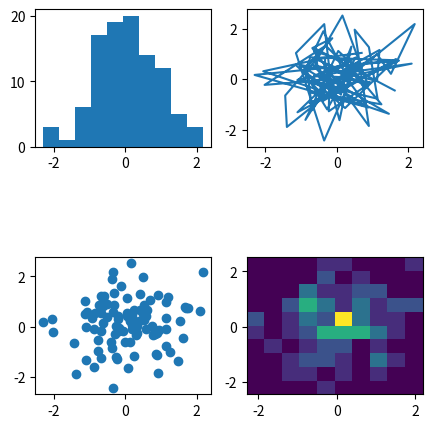

The matplotlib source for this figure:
"""
matplotlib learning
面向对象的方法绘制多图
2017.12.12
[redacted]
[redacted]
"""
import matplotlib.pyplot as plt
import numpy as np

"""
seed( ) 用于指定随机数生成时所用算法开始的整数值，如果使用相同的seed( )值，
则每次生成的随即数都相同，如果不设置这个值，则系统根据时间来自己选择这个值，
此时每次生成的随机数因时间差异而不同。

numpy中rand和randn区别
randn(n)是用于产生均值为0，方差和标准差为1，且正态分布的n*n随机矩阵。
rand(n)是在[0.0,1.0]区间，产生均匀分布的n*n随机矩阵。
"""
np.random.seed(1)
data = np.random.randn(2,100)

fig,axs = plt.subplots(2,2,figsize=(5,5))#绘制两行两列  figsize是画布的大小
axs[0,0].hist(data[0])           #直方图    在第一个 也就是第一行第一列
axs[1,0].scatter(data[0],data[1])#散点图
axs[0,1].plot(data[0],data[1])   #线
axs[1,1].hist2d(data[0],data[1]) #双变量直方图

fig.subplots_adjust(hspace = 0.8) #子图的垂直间距
plt.show()